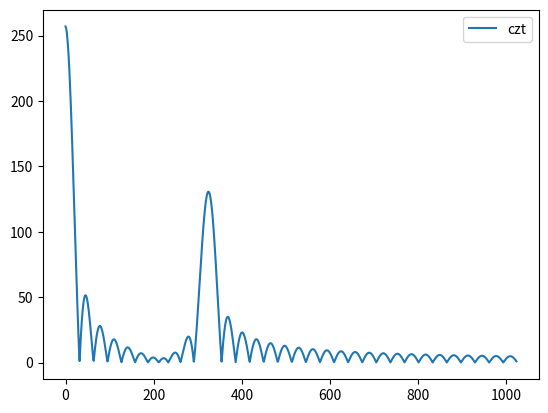

The script that saved this image:
############################################
# Name:     czt
# version:  -.0 
# Author:   Eden HU
# Date:     2020/1/11
# Describtion:
# to realize chirp-z transformation on array x
#
############################################
import numpy as np
from scipy.fftpack import fft,ifft
import matplotlib.pyplot as plt
def czt(x_in,M_in,A_in,W_in):
# Copy the input values to local parameters
    N = np.size(x_in)
    x = np.reshape(x_in,(N,1))
    M = int(M_in)
    A = complex(A_in)
    W = complex(W_in)
# Select a proper FFT value(2^n) for convolution
    i = 0
    while np.log2(N + M - 1) > i:
        i = i + 1
    L = 2**i
# Define and initialize the signal g(n) and h(n)
    g = np.zeros(L,dtype=complex)
    h = np.zeros(L,dtype=complex)
    for ii in range(0,N):
        g[ii] = x[ii,0] * A**(-ii) * W**(ii**2/2)
    for ii in range(0,L):
        if ii < M:
            h[ii] = W**(-ii**2/2)
        else:
            h[ii] = W**(-(L-ii)**2/2)
    G = fft(g)
    H = fft(h)

    q = ifft(G*H)

    Xz_out = q[0:M] / h[0:M]
    return Xz_out

if __name__ =='__main__':
    t = np.linspace(0,10,128)
    x = np.exp(1j*2*np.pi*t)+2
    X1 = czt(x,1024,1,np.exp(-1j*2*np.pi/4096))
    # X2 = czt(x,1024,1,np.exp(1j*2*np.pi/2048))
    # X2 = fft(x)
    p1 = plt.plot(abs(X1),label="czt")
    # p2 = plt.plot(abs(X2),label="fft")
    plt.legend()
    plt.show()